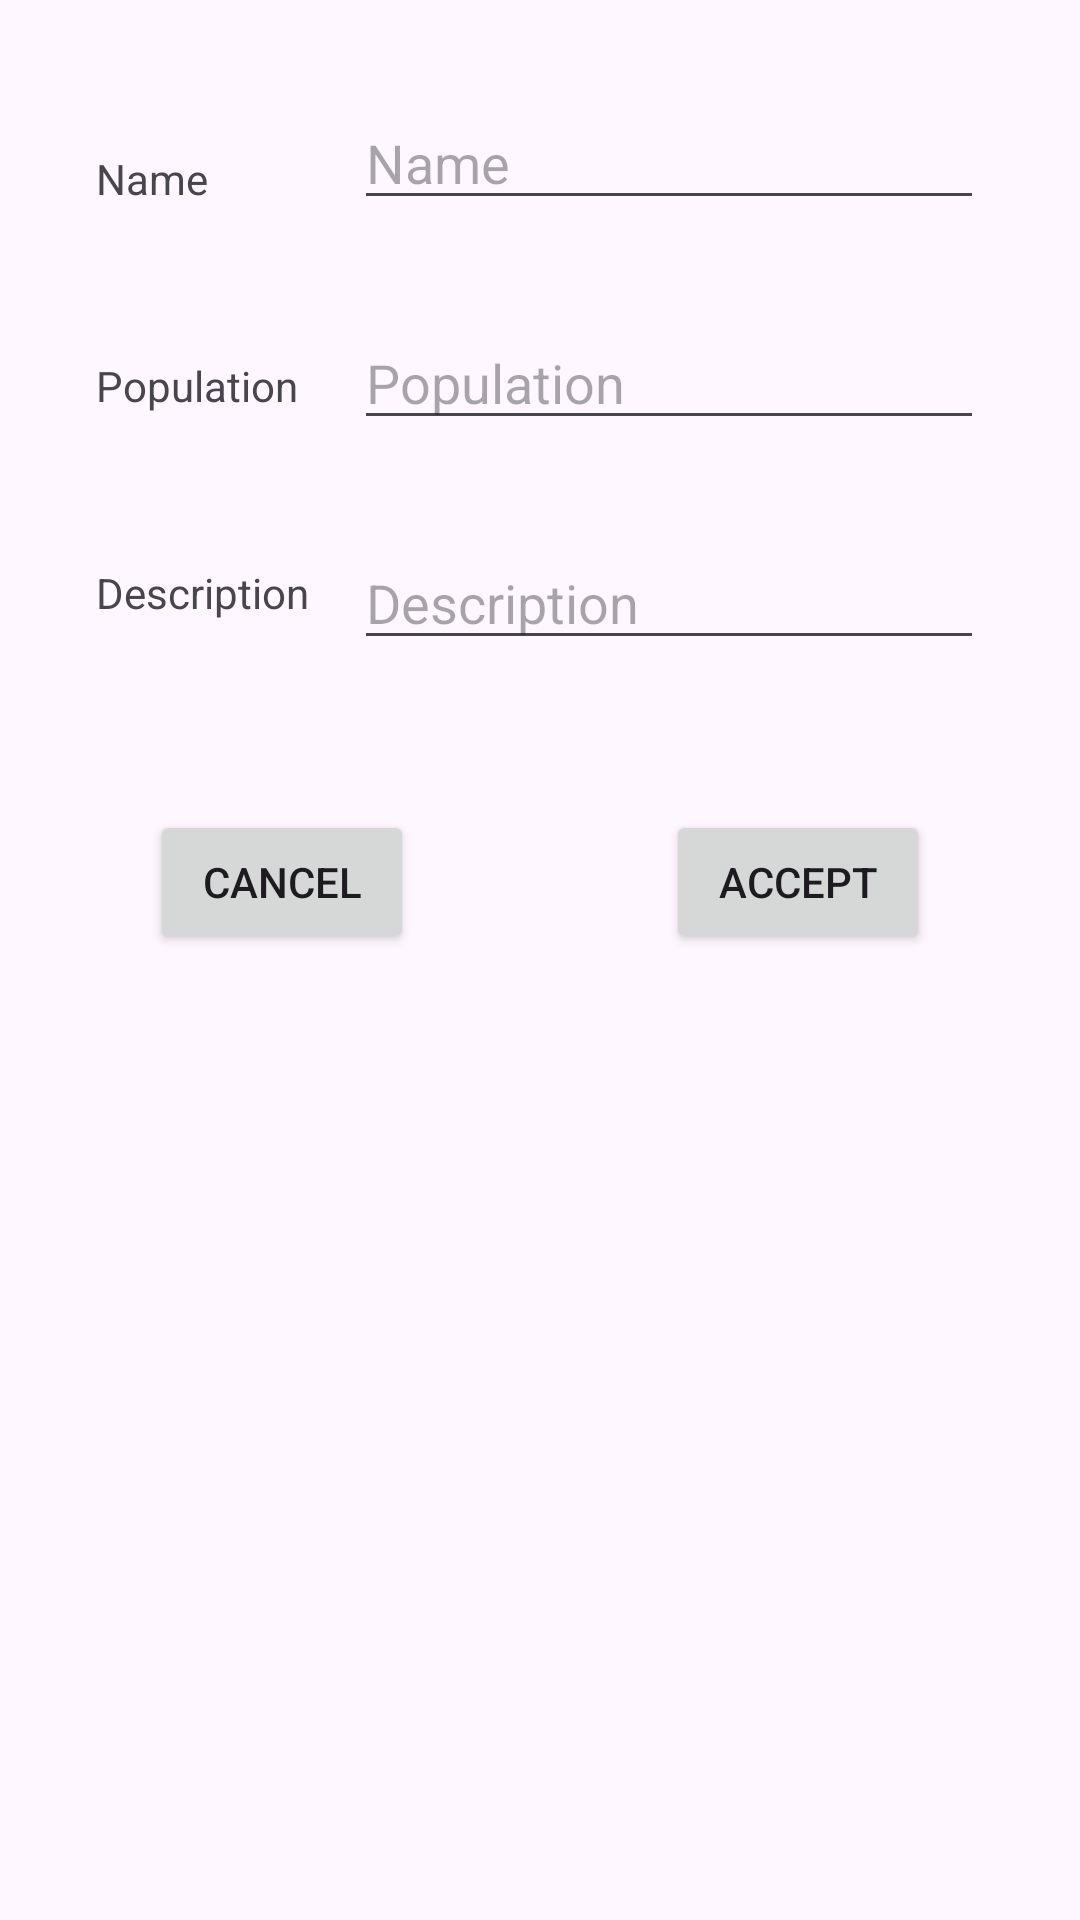

Reconstruct the res/layout file that produces this screen, plus the resources it refers to.
<!-- AndroidManifest.xml: application theme Theme.ListC -->
<!-- res/layout/activity_edit_country.xml -->
<?xml version="1.0" encoding="utf-8"?>
<androidx.constraintlayout.widget.ConstraintLayout xmlns:android="http://schemas.android.com/apk/res/android"
    xmlns:app="http://schemas.android.com/apk/res-auto"
    xmlns:tools="http://schemas.android.com/tools"
    android:layout_width="match_parent"
    android:layout_height="match_parent"
    tools:context=".EditCountryActivity">

    <TextView
        android:id="@+id/textView4"
        android:layout_width="wrap_content"
        android:layout_height="wrap_content"
        android:layout_marginStart="32dp"
        android:layout_marginTop="50dp"
        android:text="Name"
        app:layout_constraintStart_toStartOf="parent"
        app:layout_constraintTop_toTopOf="parent" />

    <TextView
        android:id="@+id/textView5"
        android:layout_width="wrap_content"
        android:layout_height="wrap_content"
        android:layout_marginStart="32dp"
        android:layout_marginTop="50dp"
        android:text="Population"
        app:layout_constraintStart_toStartOf="parent"
        app:layout_constraintTop_toBottomOf="@+id/textView4" />

    <TextView
        android:id="@+id/textView6"
        android:layout_width="wrap_content"
        android:layout_height="wrap_content"
        android:layout_marginStart="32dp"
        android:layout_marginTop="50dp"
        android:text="Description"
        app:layout_constraintStart_toStartOf="parent"
        app:layout_constraintTop_toBottomOf="@+id/textView5" />

    <EditText
        android:id="@+id/etNameEdit"
        android:layout_width="wrap_content"
        android:layout_height="wrap_content"
        android:layout_marginTop="32dp"
        android:layout_marginEnd="32dp"
        android:ems="10"
        android:hint="Name"
        android:inputType="text"
        app:layout_constraintEnd_toEndOf="parent"
        app:layout_constraintTop_toTopOf="parent" />

    <EditText
        android:id="@+id/etPopulationEdit"
        android:layout_width="wrap_content"
        android:layout_height="wrap_content"
        android:layout_marginTop="32dp"
        android:layout_marginEnd="32dp"
        android:ems="10"
        android:hint="Population"
        android:inputType="text"
        app:layout_constraintEnd_toEndOf="parent"
        app:layout_constraintTop_toBottomOf="@+id/etNameEdit" />

    <EditText
        android:id="@+id/etDescriptionEdit"
        android:layout_width="wrap_content"
        android:layout_height="wrap_content"
        android:layout_marginTop="32dp"
        android:layout_marginEnd="32dp"
        android:ems="10"
        android:hint="Description"
        android:inputType="text"
        app:layout_constraintEnd_toEndOf="parent"
        app:layout_constraintTop_toBottomOf="@+id/etPopulationEdit" />

    <Button
        android:id="@+id/btnAcceptEdit"
        android:layout_width="wrap_content"
        android:layout_height="wrap_content"
        android:layout_marginTop="50dp"
        android:layout_marginEnd="50dp"
        android:text="Accept"
        app:layout_constraintEnd_toEndOf="parent"
        app:layout_constraintTop_toBottomOf="@+id/etDescriptionEdit" />

    <Button
        android:id="@+id/btnCancelEdit"
        android:layout_width="wrap_content"
        android:layout_height="wrap_content"
        android:layout_marginStart="50dp"
        android:text="Cancel"
        app:layout_constraintStart_toStartOf="parent"
        app:layout_constraintTop_toTopOf="@+id/btnAcceptEdit" />
</androidx.constraintlayout.widget.ConstraintLayout>
<!-- resources referenced by this layout -->
<resources>
  <style name="Theme.ListC" parent="Base.Theme.ListC" />
  <style name="Base.Theme.ListC" parent="Theme.Material3.DayNight.NoActionBar">
          
          
      </style>
</resources>
